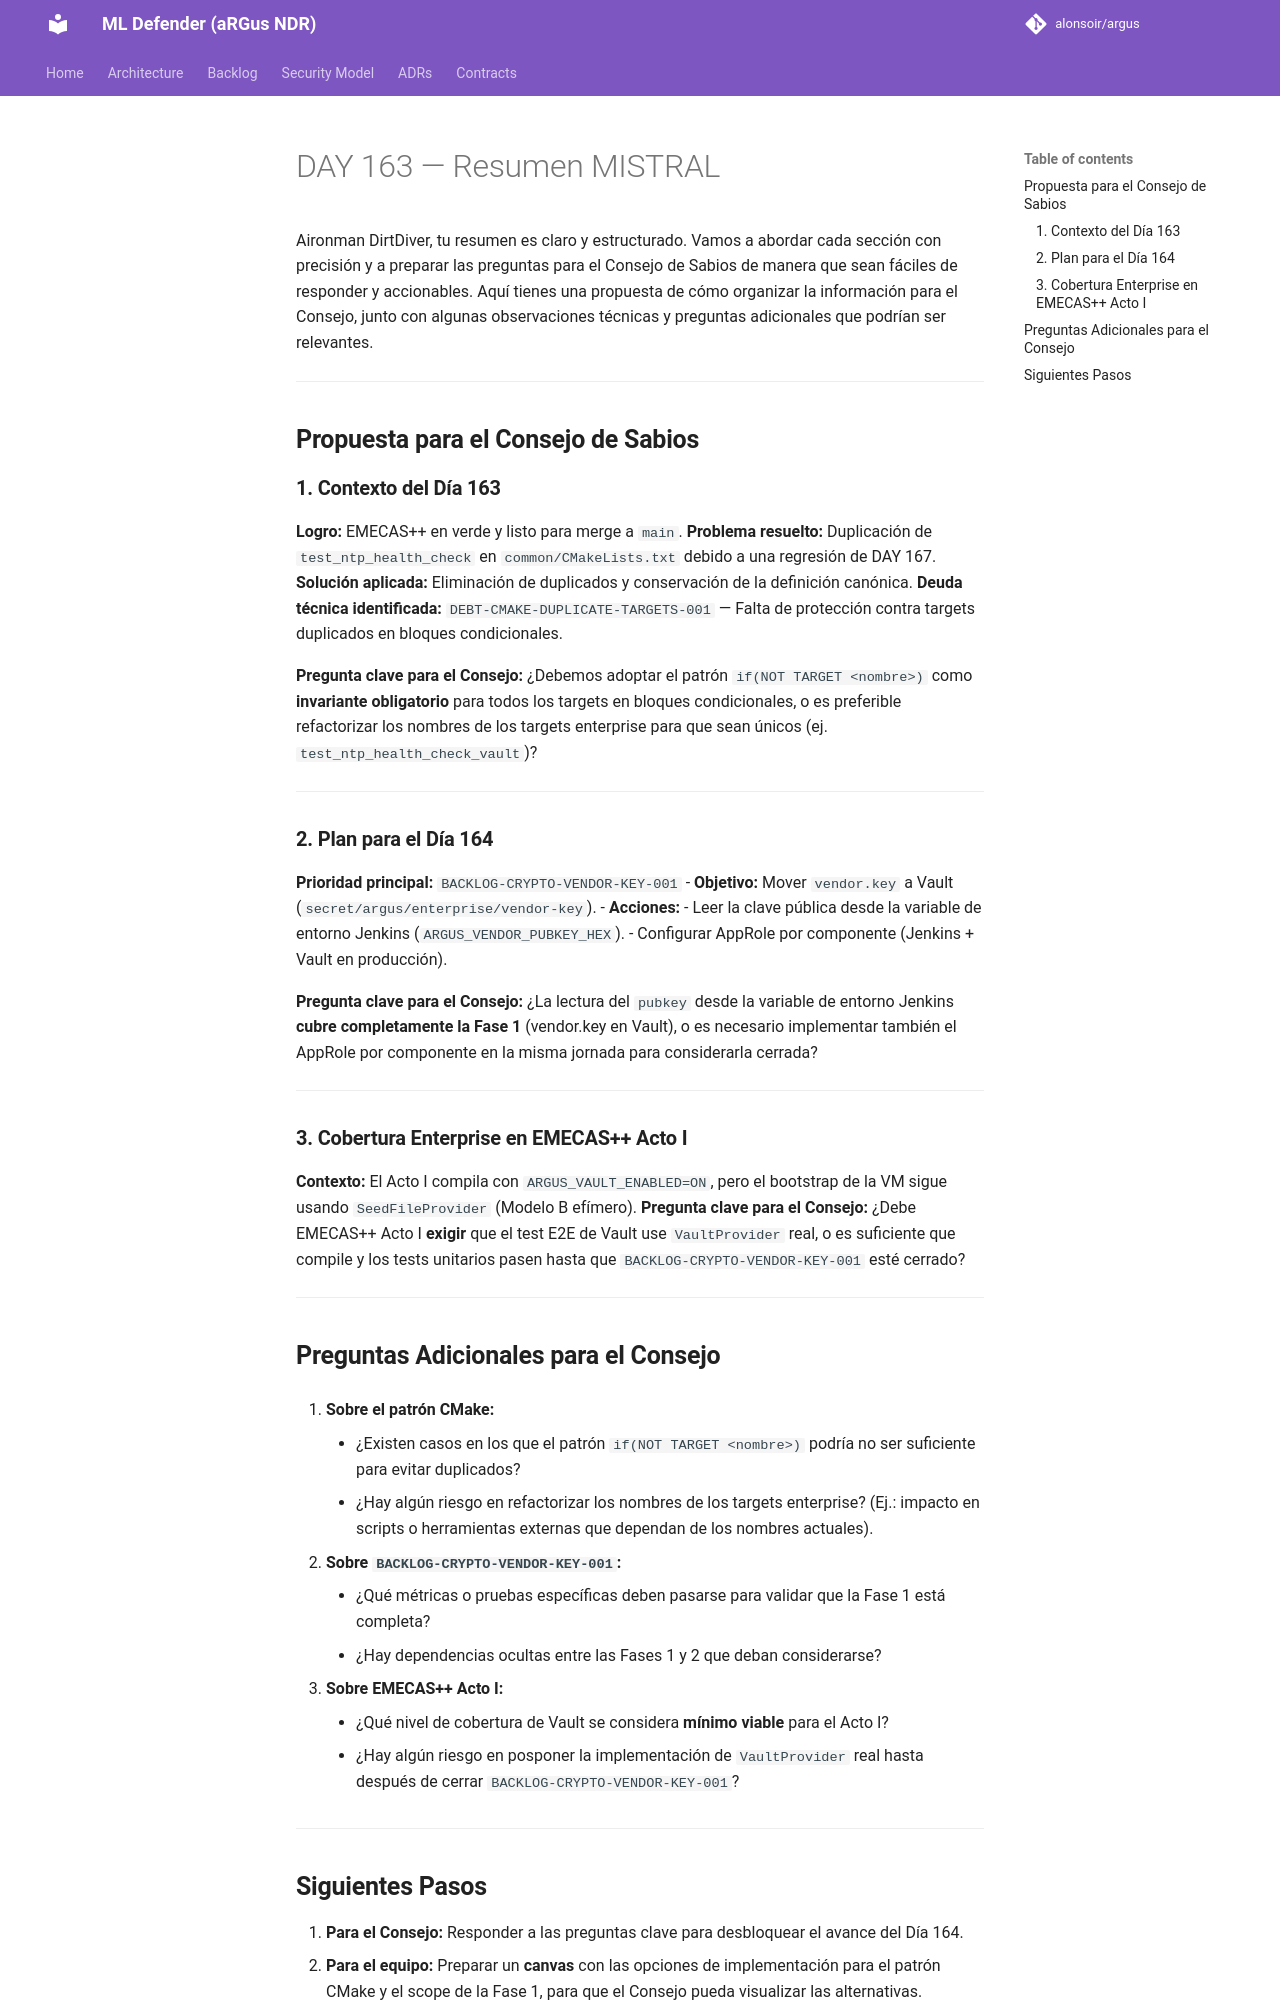

repository: alonsoir/argus · page: council/DAY 163 — Resumen-MISTRAL/index.html · generator: mkdocs

Aironman DirtDiver, tu resumen es claro y estructurado. Vamos a abordar cada sección con precisión y a preparar las preguntas para el Consejo de Sabios de manera que sean fáciles de responder y accionables. Aquí tienes una propuesta de cómo organizar la información para el Consejo, junto con algunas observaciones técnicas y preguntas adicionales que podrían ser relevantes.

---

## **Propuesta para el Consejo de Sabios**

### **1. Contexto del Día 163**
**Logro:** EMECAS++ en verde y listo para merge a `main`.
**Problema resuelto:** Duplicación de `test_ntp_health_check` en `common/CMakeLists.txt` debido a una regresión de DAY 167.
**Solución aplicada:** Eliminación de duplicados y conservación de la definición canónica.
**Deuda técnica identificada:** `DEBT-CMAKE-DUPLICATE-TARGETS-001` — Falta de protección contra targets duplicados en bloques condicionales.

**Pregunta clave para el Consejo:**
¿Debemos adoptar el patrón `if(NOT TARGET <nombre>)` como **invariante obligatorio** para todos los targets en bloques condicionales, o es preferible refactorizar los nombres de los targets enterprise para que sean únicos (ej. `test_ntp_health_check_vault`)?

---
### **2. Plan para el Día 164**
**Prioridad principal:** `BACKLOG-CRYPTO-VENDOR-KEY-001`
- **Objetivo:** Mover `vendor.key` a Vault (`secret/argus/enterprise/vendor-key`).
- **Acciones:**
    - Leer la clave pública desde la variable de entorno Jenkins (`ARGUS_VENDOR_PUBKEY_HEX`).
    - Configurar AppRole por componente (Jenkins + Vault en producción).

**Pregunta clave para el Consejo:**
¿La lectura del `pubkey` desde la variable de entorno Jenkins **cubre completamente la Fase 1** (vendor.key en Vault), o es necesario implementar también el AppRole por componente en la misma jornada para considerarla cerrada?

---
### **3. Cobertura Enterprise en EMECAS++ Acto I**
**Contexto:** El Acto I compila con `ARGUS_VAULT_ENABLED=ON`, pero el bootstrap de la VM sigue usando `SeedFileProvider` (Modelo B efímero).
**Pregunta clave para el Consejo:**
¿Debe EMECAS++ Acto I **exigir** que el test E2E de Vault use `VaultProvider` real, o es suficiente que compile y los tests unitarios pasen hasta que `BACKLOG-CRYPTO-VENDOR-KEY-001` esté cerrado?

---

## **Preguntas Adicionales para el Consejo**
1. **Sobre el patrón CMake:**
    - ¿Existen casos en los que el patrón `if(NOT TARGET <nombre>)` podría no ser suficiente para evitar duplicados?
    - ¿Hay algún riesgo en refactorizar los nombres de los targets enterprise? (Ej.: impacto en scripts o herramientas externas que dependan de los nombres actuales).

2. **Sobre `BACKLOG-CRYPTO-VENDOR-KEY-001`:**
    - ¿Qué métricas o pruebas específicas deben pasarse para validar que la Fase 1 está completa?
    - ¿Hay dependencias ocultas entre las Fases 1 y 2 que deban considerarse?

3. **Sobre EMECAS++ Acto I:**
    - ¿Qué nivel de cobertura de Vault se considera **mínimo viable** para el Acto I?
    - ¿Hay algún riesgo en posponer la implementación de `VaultProvider` real hasta después de cerrar `BACKLOG-CRYPTO-VENDOR-KEY-001`?

---
